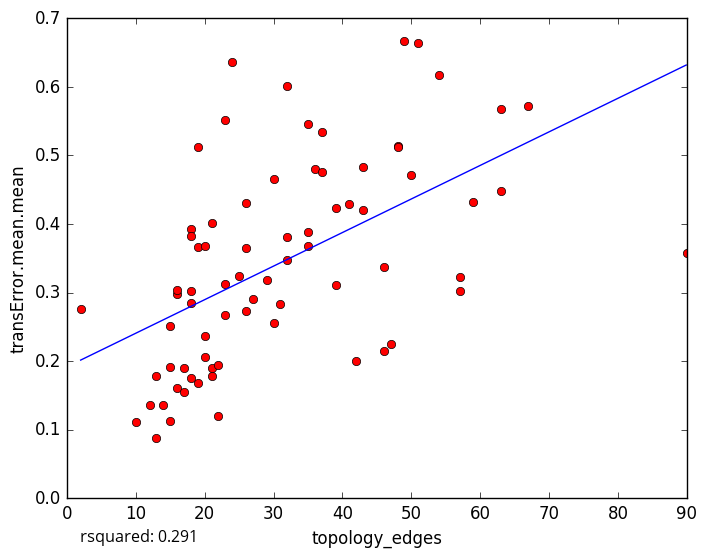

The table this chart was drawn from, first rows:
topology_edges, transError.mean.mean
54, 0.6167
48, 0.5132
48, 0.5118
32, 0.3475
13, 0.178
10, 0.1115
12, 0.1357
63, 0.5679
43, 0.4835
26, 0.3648
23, 0.2668
14, 0.136
16, 0.1603
15, 0.1133
22, 0.1205
19, 0.1686
18, 0.1753
15, 0.251
30, 0.2551
2, 0.2757
67, 0.5723
21, 0.4019
49, 0.6674
32, 0.601
41, 0.4286
37, 0.5343
18, 0.3928
19, 0.5119
18, 0.3829
36, 0.4801
42, 0.2006
46, 0.2147
39, 0.3106
24, 0.6358
90, 0.3572
57, 0.3222
57, 0.3029
63, 0.4476
13, 0.08796
47, 0.2243
35, 0.3886
16, 0.2974
51, 0.664
23, 0.5511
23, 0.313
59, 0.4319
30, 0.4659
50, 0.4714
29, 0.3177
19, 0.3662
18, 0.302
32, 0.3811
20, 0.2053
21, 0.1895
26, 0.2737
43, 0.4201
25, 0.3235
26, 0.4299
20, 0.3673
31, 0.2839
... 18 more rows
